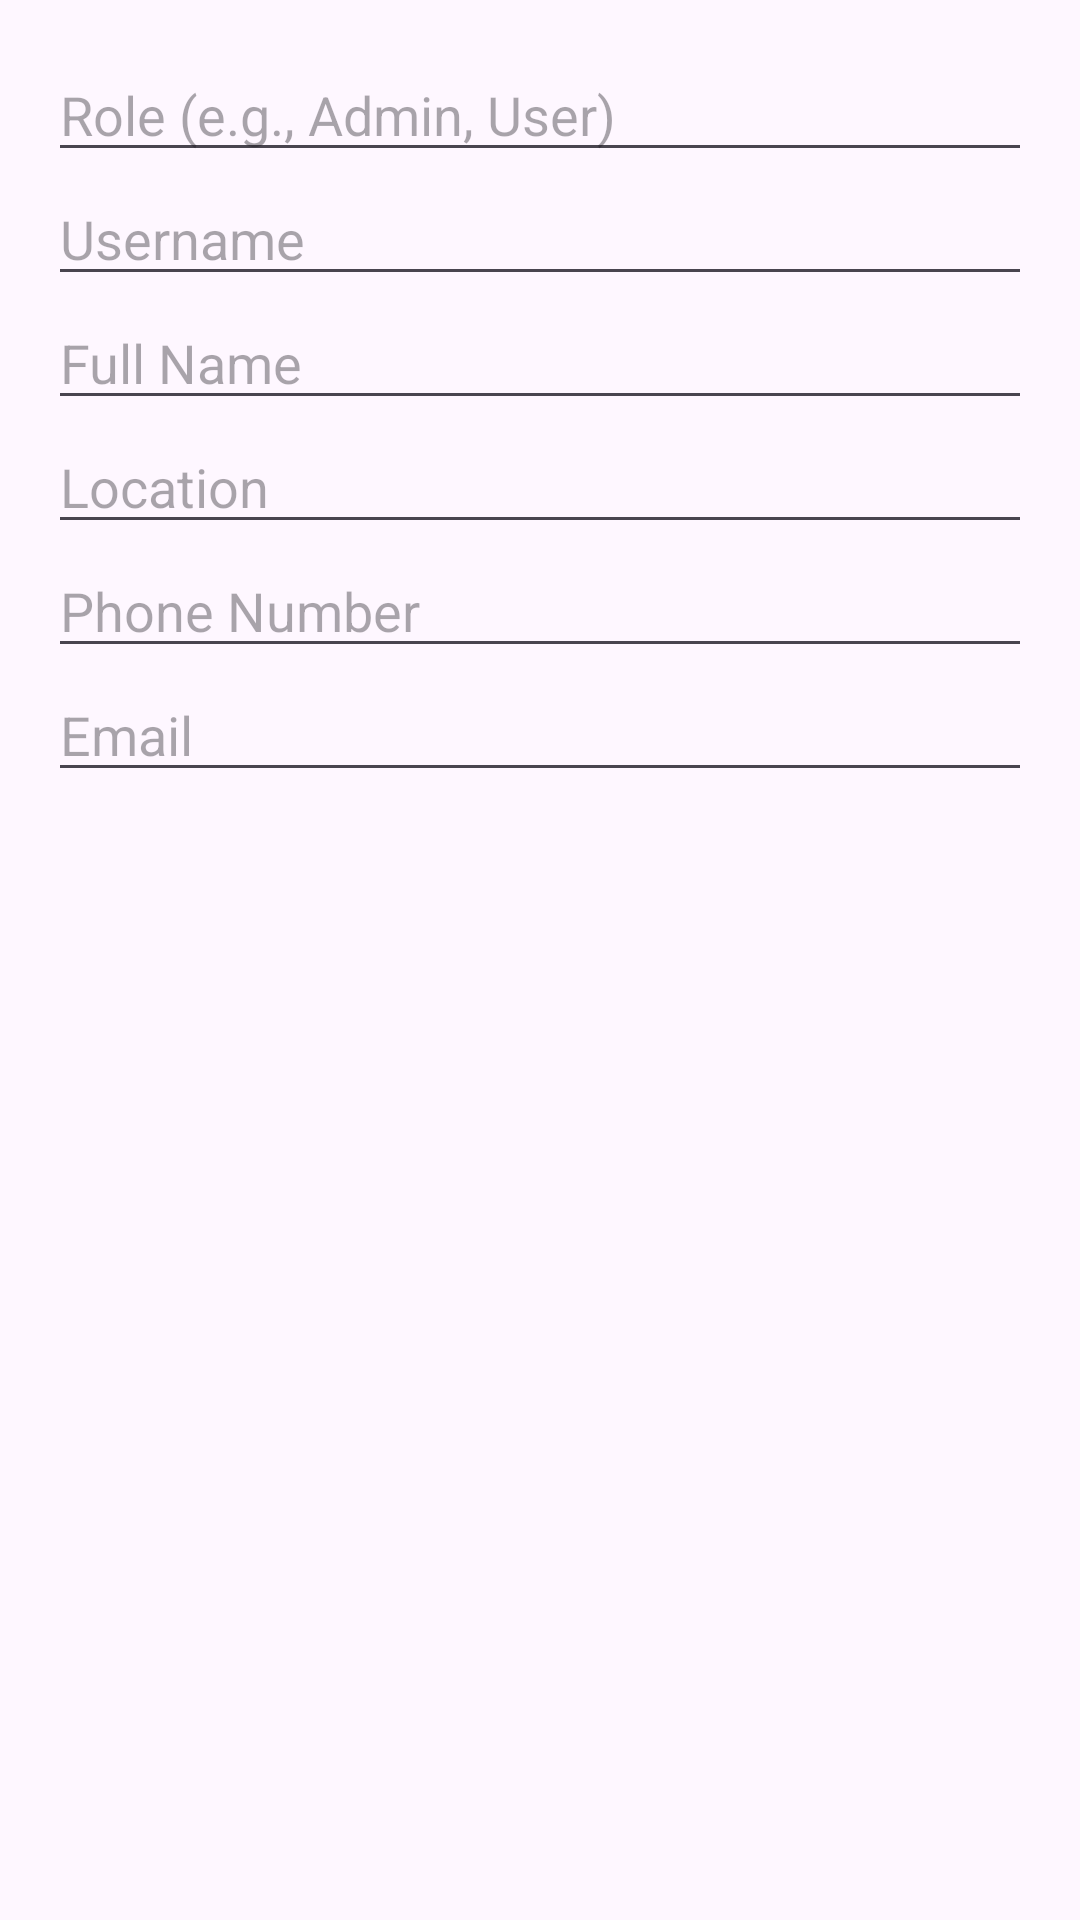

Android layout source for this screen:
<!-- AndroidManifest.xml: application theme Theme.FloodManager -->
<!-- res/layout/dialog_add_user.xml -->
<?xml version="1.0" encoding="utf-8"?>
<ScrollView xmlns:android="http://schemas.android.com/apk/res/android"
    android:id="@+id/dialog_add_user"
    android:layout_width="match_parent"
    android:layout_height="wrap_content"
    android:padding="16dp">

    <LinearLayout
        android:orientation="vertical"
        android:layout_width="match_parent"
        android:layout_height="wrap_content">

        <EditText
            android:id="@+id/editTextRole"
            android:layout_width="match_parent"
            android:layout_height="wrap_content"
            android:hint="Role (e.g., Admin, User)"
            android:inputType="text" />

        <EditText
            android:id="@+id/editTextUsername"
            android:layout_width="match_parent"
            android:layout_height="wrap_content"
            android:hint="Username"
            android:inputType="text" />

        <EditText
            android:id="@+id/editTextFullName"
            android:layout_width="match_parent"
            android:layout_height="wrap_content"
            android:hint="Full Name"
            android:inputType="textPersonName" />

        <EditText
            android:id="@+id/editTextLocation"
            android:layout_width="match_parent"
            android:layout_height="wrap_content"
            android:hint="Location"
            android:inputType="text" />

        <EditText
            android:id="@+id/editTextPhone"
            android:layout_width="match_parent"
            android:layout_height="wrap_content"
            android:hint="Phone Number"
            android:inputType="phone" />

        <EditText
            android:id="@+id/editTextEmail"
            android:layout_width="match_parent"
            android:layout_height="wrap_content"
            android:hint="Email"
            android:inputType="textEmailAddress" />

    </LinearLayout>
</ScrollView>
<!-- resources referenced by this layout -->
<resources>
  <style name="Theme.FloodManager" parent="Base.Theme.FloodManager" />
  <style name="Base.Theme.FloodManager" parent="Theme.Material3.DayNight.NoActionBar">
          
          
      </style>
</resources>
